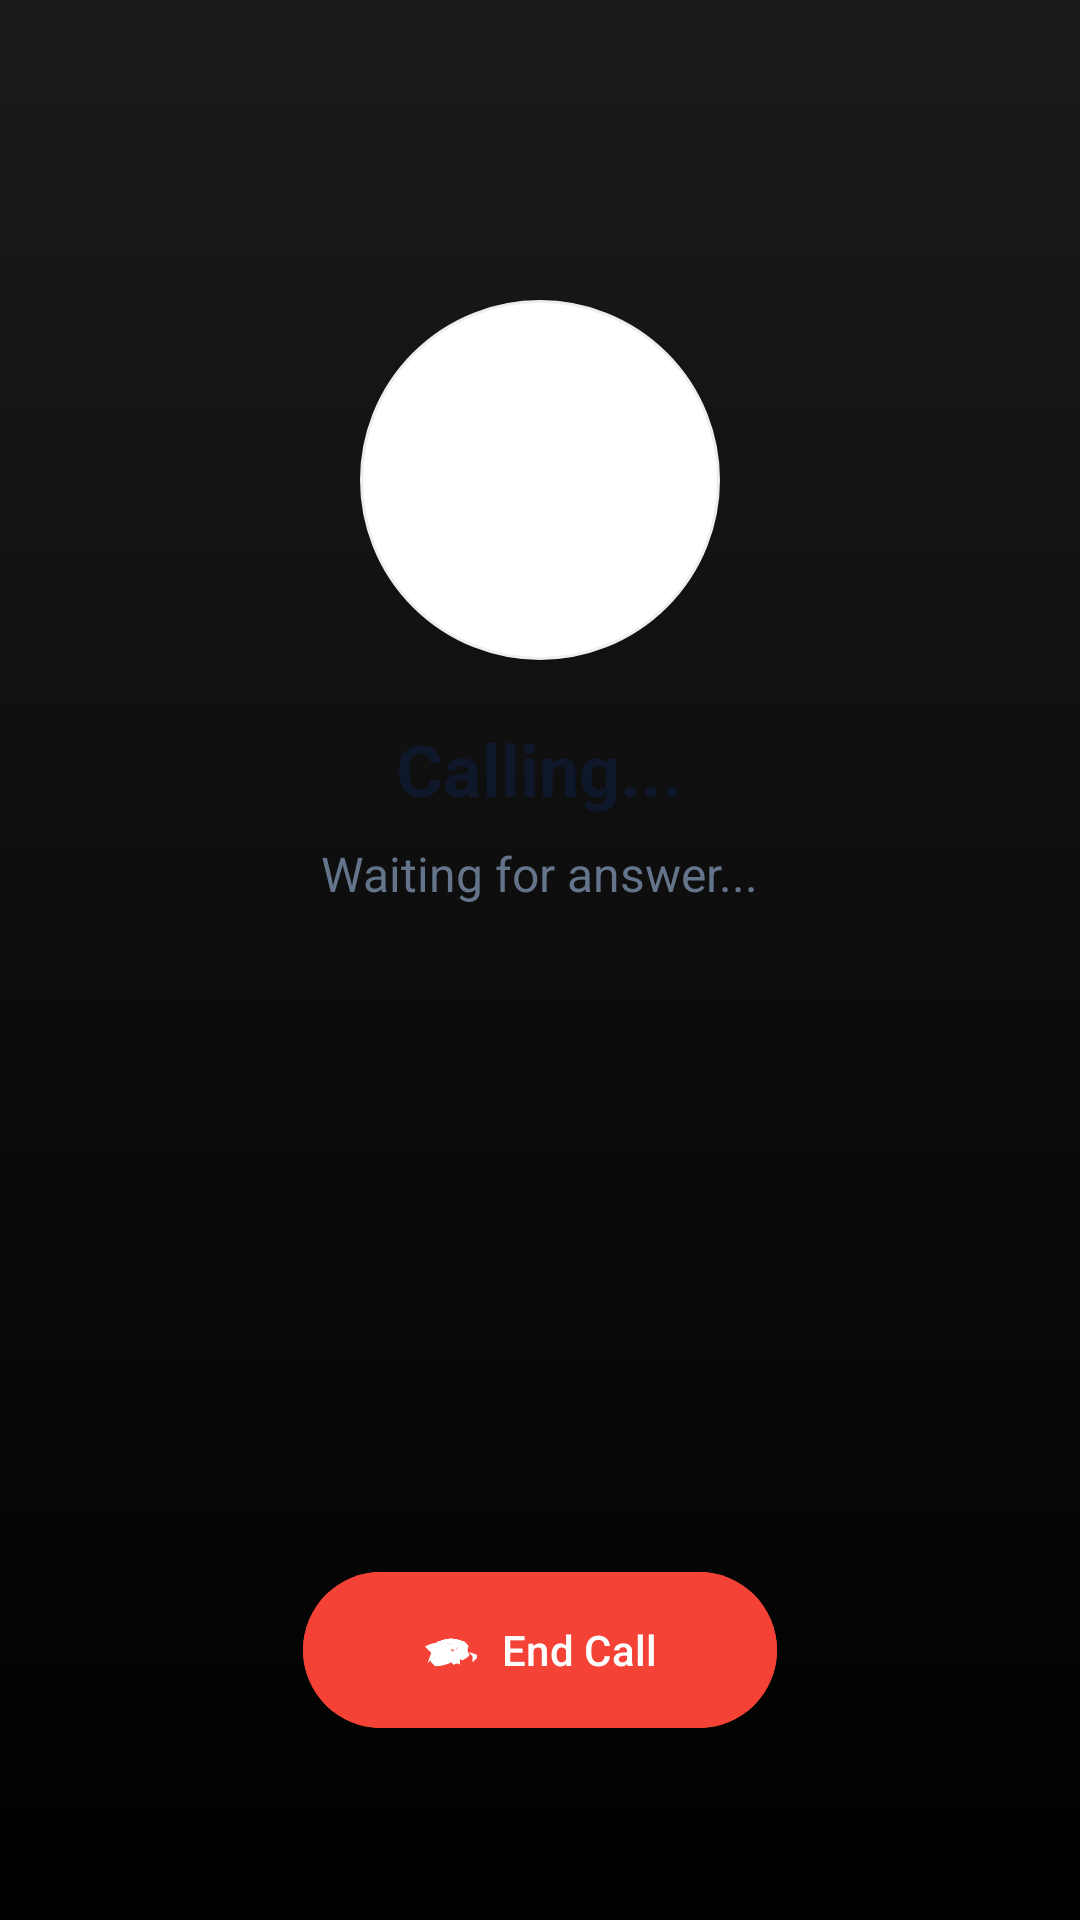

The Android layout XML behind this screen, and the referenced resources:
<!-- AndroidManifest.xml: application theme Theme.RealTimeDataFirebase -->
<!-- res/layout/activity_outgoing_call.xml -->
<?xml version="1.0" encoding="utf-8"?>
<RelativeLayout xmlns:android="http://schemas.android.com/apk/res/android"
    android:layout_width="match_parent"
    android:layout_height="match_parent"
    xmlns:app="http://schemas.android.com/apk/res-auto"
    android:background="@drawable/screen_bg">

    <ImageView
        android:id="@+id/callerImage"
        android:layout_width="120dp"
        android:layout_height="120dp"
        android:layout_centerHorizontal="true"
        android:layout_marginTop="100dp"
        android:src="@drawable/ic_person"
        android:background="@drawable/circle_bg_white"
        android:padding="5dp"/>

    <TextView
        android:id="@+id/callerName"
        android:layout_width="wrap_content"
        android:layout_height="wrap_content"
        android:layout_below="@id/callerImage"
        android:layout_centerHorizontal="true"
        android:text="Calling..."
        android:textSize="24sp"
        android:textStyle="bold"
        android:textColor="@color/text"
        android:layout_marginTop="20dp"/>

    <TextView
        android:id="@+id/textStatus"
        android:layout_width="wrap_content"
        android:layout_height="wrap_content"
        android:layout_below="@id/callerName"
        android:layout_centerHorizontal="true"
        android:text="Waiting for answer..."
        android:textSize="16sp"
        android:textColor="@color/textSecondary"
        android:layout_marginTop="8dp"/>

    <com.google.android.material.button.MaterialButton
        android:id="@+id/btnEndCall"
        android:layout_width="wrap_content"
        android:layout_height="60dp"
        android:layout_alignParentBottom="true"
        android:layout_centerHorizontal="true"
        android:layout_marginBottom="60dp"
        android:backgroundTint="#F44336"
        android:text="End Call"
        android:textColor="@android:color/white"
        app:icon="@drawable/ic_call_end"
        app:iconTint="@android:color/white"
        app:cornerRadius="30dp"
        android:paddingStart="40dp"
        android:paddingEnd="40dp"/>

</RelativeLayout>
<!-- resources referenced by this layout -->
<resources>
  <color name="text">#0f172a</color>// Dark Slate
  <color name="textSecondary">#64748b</color>
  <!-- drawable circle_bg_white (drawable) -->
  <shape xmlns:android="http://schemas.android.com/apk/res/android" android:shape="oval">
      <solid android:color="@android:color/white"/>
      <stroke android:width="1dp" android:color="#EEEEEE"/>
  </shape>
  <!-- drawable ic_call_end: vector/xml drawable (drawable, 2965 chars, omitted) -->
  <!-- drawable screen_bg (drawable) -->
  <?xml version="1.0" encoding="utf-8"?>
  <shape xmlns:android="http://schemas.android.com/apk/res/android">
      <gradient
          android:startColor="#1A1A1A"
          android:endColor="#000000"
          android:angle="270" />
  </shape>
  <style name="Theme.RealTimeDataFirebase" parent="Base.Theme.RealTimeDataFirebase" />
  <style name="Base.Theme.RealTimeDataFirebase" parent="Theme.Material3.DayNight.NoActionBar">
          
          
      </style>
</resources>
